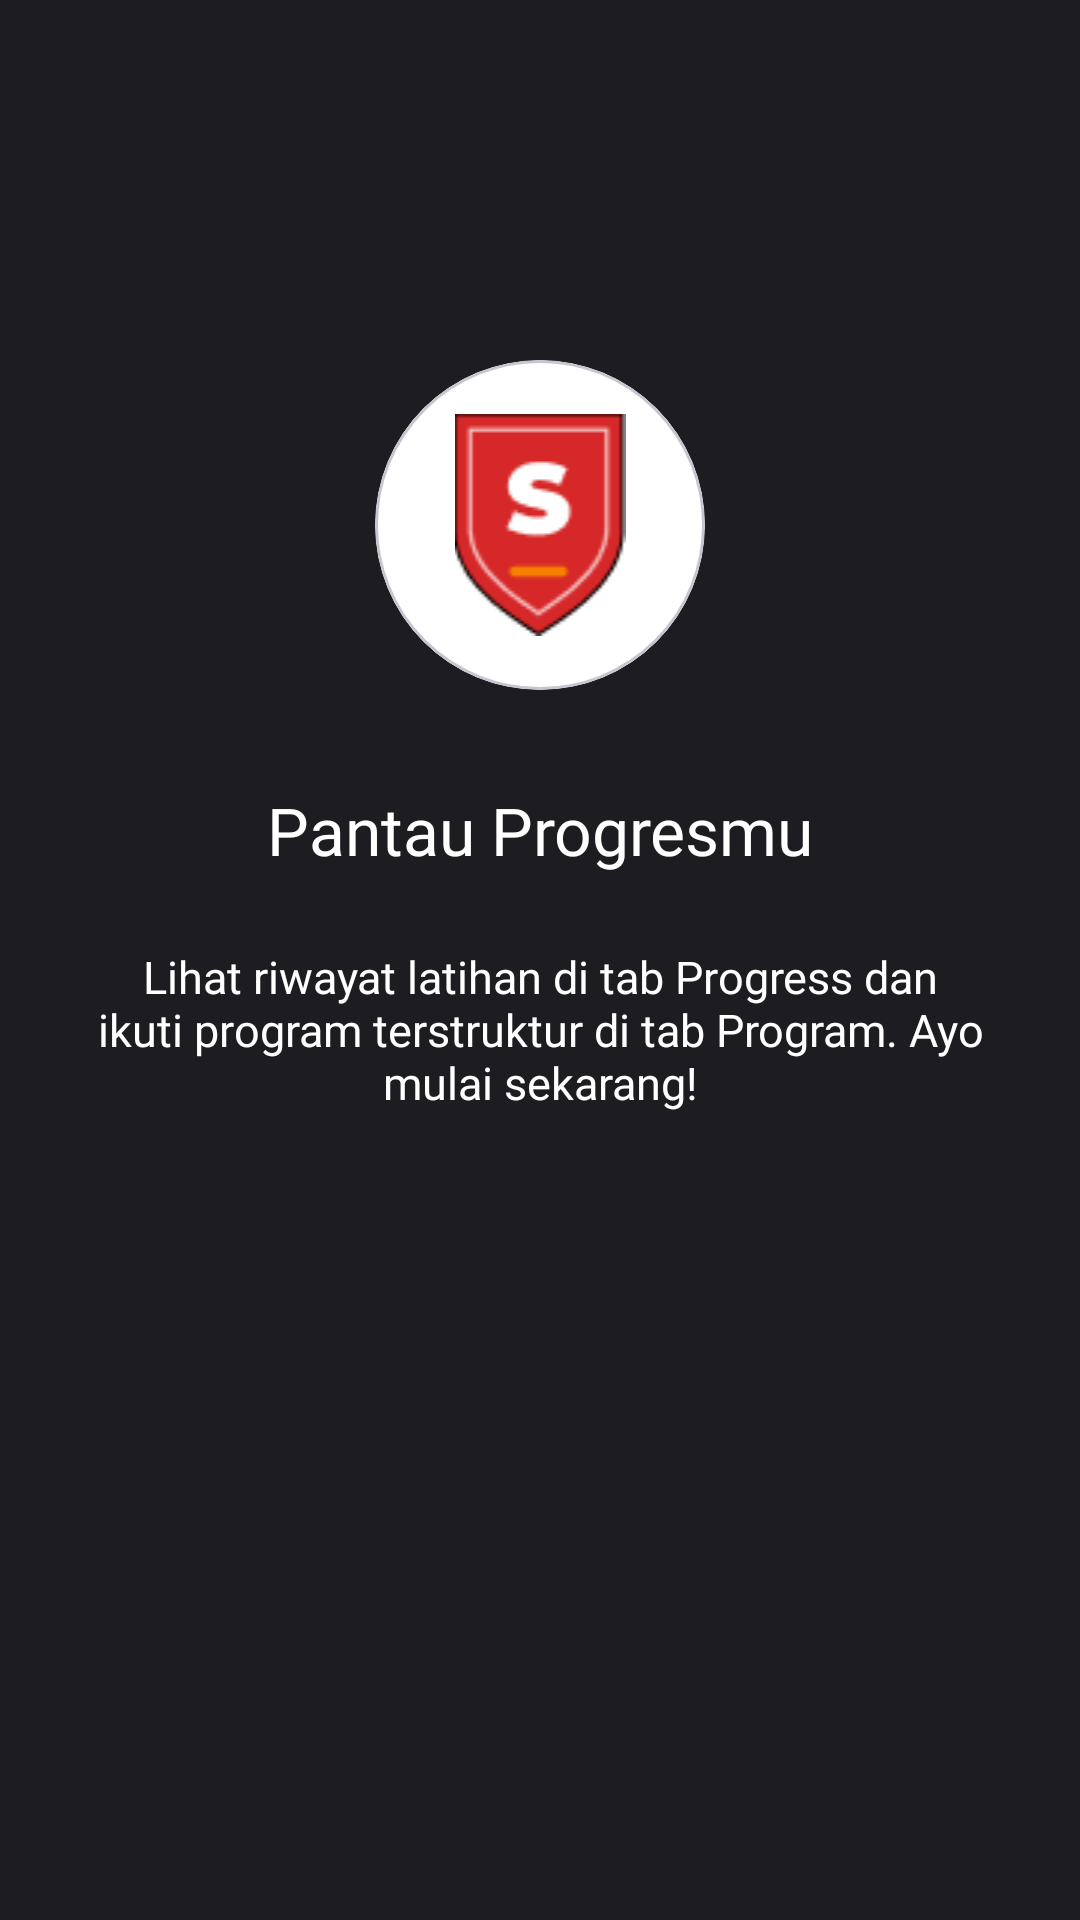

The Android layout XML behind this screen, and the referenced resources:
<!-- AndroidManifest.xml: application theme Theme.Sporta -->
<!-- res/layout/fragment_tutorial3.xml -->
<?xml version="1.0" encoding="utf-8"?>
<androidx.constraintlayout.widget.ConstraintLayout
    xmlns:android="http://schemas.android.com/apk/res/android"
    xmlns:app="http://schemas.android.com/apk/res-auto"
    android:layout_width="match_parent"
    android:layout_height="match_parent"
    android:background="@color/tutorial_charcoal">

    <com.google.android.material.card.MaterialCardView
        android:id="@+id/cardLogo"
        android:layout_width="110dp"
        android:layout_height="110dp"
        android:layout_marginTop="120dp"
        app:cardBackgroundColor="@color/white"
        app:cardCornerRadius="55dp"
        app:cardElevation="0dp"
        app:layout_constraintEnd_toEndOf="parent"
        app:layout_constraintStart_toStartOf="parent"
        app:layout_constraintTop_toTopOf="parent">

        <ImageView
            android:id="@+id/imgLogo"
            android:layout_width="match_parent"
            android:layout_height="match_parent"
            android:contentDescription="Logo Sporta"
            android:padding="18dp"
            android:src="@drawable/logo_sporta" />
    </com.google.android.material.card.MaterialCardView>

    <TextView
        android:id="@+id/tvTitle"
        android:layout_width="0dp"
        android:layout_height="wrap_content"
        android:layout_marginStart="32dp"
        android:layout_marginTop="32dp"
        android:layout_marginEnd="32dp"
        android:fontFamily="@font/montserrat_extrabold"
        android:gravity="center"
        android:text="Pantau Progresmu"
        android:textColor="@color/white"
        android:textSize="22sp"
        app:layout_constraintEnd_toEndOf="parent"
        app:layout_constraintStart_toStartOf="parent"
        app:layout_constraintTop_toBottomOf="@+id/cardLogo" />

    <TextView
        android:id="@+id/tvDesc"
        android:layout_width="0dp"
        android:layout_height="wrap_content"
        android:layout_marginStart="32dp"
        android:layout_marginTop="24dp"
        android:layout_marginEnd="32dp"
        android:fontFamily="@font/inter_regular"
        android:gravity="center"
        android:text="Lihat riwayat latihan di tab Progress dan ikuti program terstruktur di tab Program. Ayo mulai sekarang!"
        android:textColor="@color/white"
        android:textSize="15sp"
        app:layout_constraintEnd_toEndOf="parent"
        app:layout_constraintStart_toStartOf="parent"
        app:layout_constraintTop_toBottomOf="@+id/tvTitle" />

</androidx.constraintlayout.widget.ConstraintLayout>
<!-- resources referenced by this layout -->
<resources>
  <color name="tutorial_charcoal">#1C1C21</color>
  <color name="white">#FFFFFFFF</color>
  <!-- drawable logo_sporta: png bitmap (drawable, 2290 bytes) -->
  <style name="Theme.Sporta" parent="Base.Theme.Sporta" />
  <style name="Base.Theme.Sporta" parent="Theme.Material3.Light.NoActionBar">
          <item name="colorPrimary">@color/sporta_red</item>
      </style>
  <color name="sporta_red">#D62828</color>
</resources>
